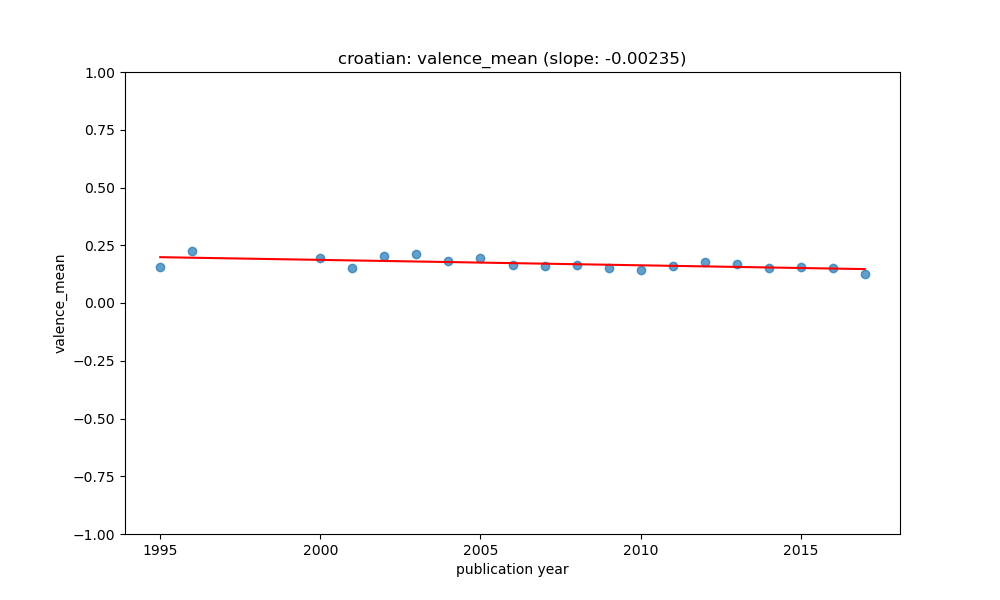

Values plotted in this chart, from the file beside it:
year, value, count, std, predicted
1995, 0.1539, 8, 0.1116, 0.1984
1996, 0.2252, 3, 0.1162, 0.196
2000, 0.1936, 7, 0.09709, 0.1867
2001, 0.1525, 5, 0.1229, 0.1843
2002, 0.202, 6, 0.1304, 0.182
2003, 0.2102, 17, 0.1359, 0.1796
2004, 0.1827, 26, 0.1414, 0.1773
2005, 0.1968, 38, 0.147, 0.1749
2006, 0.1652, 84, 0.1157, 0.1726
2007, 0.1604, 65, 0.1057, 0.1702
2008, 0.1642, 153, 0.1093, 0.1679
2009, 0.1524, 106, 0.09711, 0.1655
2010, 0.1429, 352, 0.09547, 0.1632
2011, 0.1588, 431, 0.09601, 0.1609
2012, 0.1789, 124, 0.1145, 0.1585
2013, 0.1706, 35, 0.1075, 0.1562
2014, 0.1505, 141, 0.0791, 0.1538
2015, 0.1574, 124, 0.09527, 0.1515
2016, 0.1537, 73, 0.09435, 0.1491
2017, 0.1235, 25, 0.07236, 0.1468
